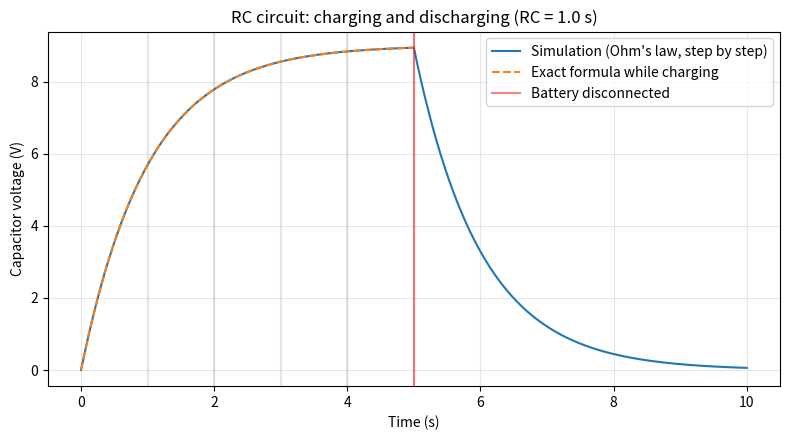

The script that saved this image:
"""
Charging and discharging a capacitor (an RC circuit).

Question: When you connect a capacitor to a battery through a resistor,
how long does it take to charge? Engineers use this in camera flashes,
timers and the "debounce" circuits behind every keyboard key.

Physics used:
  Current through the resistor: I = (V_battery - V_capacitor) / R   (Ohm's law)
  The capacitor's voltage rises as charge flows in: dV/dt = I / C
  Exact answer: V(t) = V_battery * (1 - e^(-t / RC)).  RC is the "time constant".
"""
import math
import matplotlib.pyplot as plt

V_BATTERY = 9.0      # volts
R = 10_000           # ohms (10 kΩ)
C = 100e-6           # farads (100 µF)
TAU = R * C          # time constant in seconds
DT = TAU / 1000      # simulation time step


def simulate(t_end):
    """Charge for half the time, then discharge (battery removed)."""
    t, v = 0.0, 0.0
    times, volts = [t], [v]
    while t < t_end:
        source = V_BATTERY if t < t_end / 2 else 0.0   # switch flips halfway
        current = (source - v) / R                       # Ohm's law
        v += current / C * DT                            # capacitor fills up
        t += DT
        times.append(t)
        volts.append(v)
    return times, volts


if __name__ == "__main__":
    print(f"R = {R:,} Ω, C = {C * 1e6:.0f} µF, time constant RC = {TAU:.2f} s\n")
    print("After... | Formula voltage | % of full charge")
    for n in range(1, 6):
        v = V_BATTERY * (1 - math.exp(-n))
        print(f"{n} × RC   | {v:>12.2f} V  | {v / V_BATTERY * 100:>6.1f} %")
    print("Rule of thumb engineers use: a capacitor is 'full' after about 5 time constants.")

    t_end = 10 * TAU
    times, volts = simulate(t_end)
    exact = [V_BATTERY * (1 - math.exp(-t / TAU)) if t < t_end / 2 else None for t in times]

    plt.figure(figsize=(8, 4.5))
    plt.plot(times, volts, label="Simulation (Ohm's law, step by step)")
    plt.plot(times, exact, "--", label="Exact formula while charging")
    for n in range(1, 6):
        plt.axvline(n * TAU, color="gray", alpha=0.2)
    plt.axvline(t_end / 2, color="red", alpha=0.5, label="Battery disconnected")
    plt.xlabel("Time (s)")
    plt.ylabel("Capacitor voltage (V)")
    plt.title(f"RC circuit: charging and discharging (RC = {TAU:.1f} s)")
    plt.legend()
    plt.grid(alpha=0.3)
    plt.tight_layout()
    plt.savefig("rc_circuit.png", dpi=150)
    print("\nSaved the chart as rc_circuit.png")
    plt.show()
